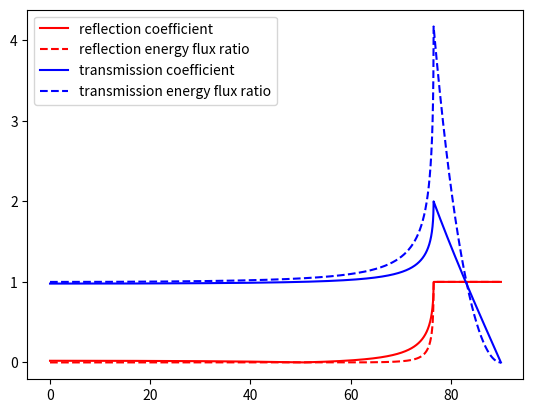

Recreate this plot in Python.
# -*- coding: utf-8 -*-
#!/usr/bin/env python
"""
Created on Sat Sep 29 10:38:54 2018

[redacted]
"""
#loc: Nanjing(32.04N 118.78E) 10.31km depth in crust
#model: crust1.0

import numpy as np
import cmath
import matplotlib.pylab as plt

#density
rho1 = 2.74
rho2 = 2.78
#Vs
Vs1 = 3.55
Vs2 = 3.65
#miu
miu1 = Vs1**2*rho1
miu2 = Vs2**2*rho2

N = 10000
dtheta = np.pi/2/(N-1)
theta = np.zeros(N) #incident angle
reco = np.zeros(N) #reflection coefficient
reE = np.zeros(N) #associated energy flux ratio
tranco = np.zeros(N) #transmission coefficient
tranE = np.zeros(N)

for i in range(N):
    theta[i] = i*dtheta
    p = np.sin(theta[i])/Vs1 #horizontal slowness
    yita1 = cmath.sqrt(1/Vs1**2-p**2) #vertical slowness
    yita2 = cmath.sqrt(1/Vs2**2-p**2)
    reco[i] = abs((miu1*yita1-miu2*yita2)/(miu1*yita1+miu2*yita2))
    reE[i] = reco[i]**2
    tranco[i] = abs(2*miu1*yita1/(miu1*yita1+miu2*yita2))
    tranE[i] = tranco[i]**2*rho2*Vs2/rho1/Vs1

theta = 180*theta/np.pi

plt.plot(theta,reco,'r',label='reflection coefficient')
plt.plot(theta,reE,'r--',label='reflection energy flux ratio')
plt.plot(theta,tranco,'b',label='transmission coefficient')
plt.plot(theta,tranE,'b--',label='transmission energy flux ratio')
plt.legend()
plt.show()
